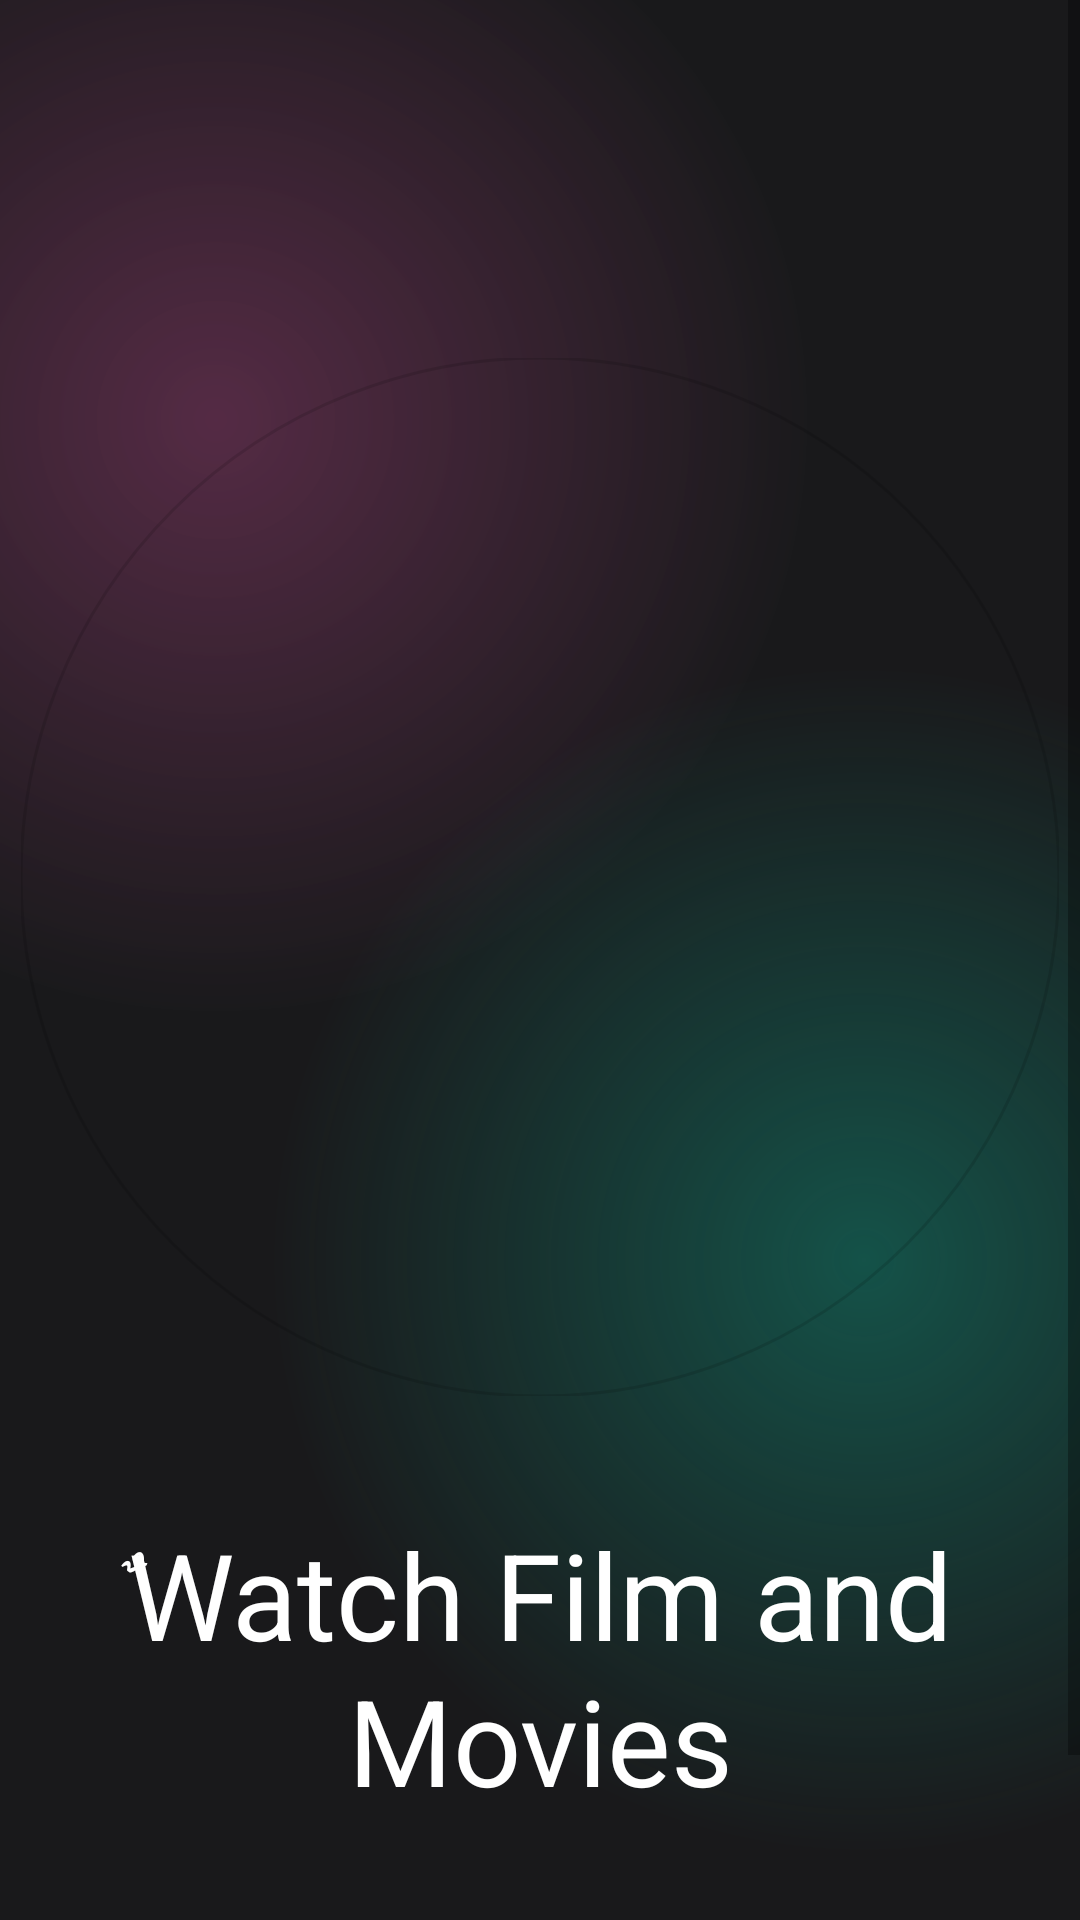

Reconstruct the res/layout file that produces this screen, plus the resources it refers to.
<!-- AndroidManifest.xml: application theme Theme.BluFilm -->
<!-- res/layout/activity_favourite.xml -->
<?xml version="1.0" encoding="utf-8"?>
<androidx.constraintlayout.widget.ConstraintLayout xmlns:android="http://schemas.android.com/apk/res/android"
    xmlns:app="http://schemas.android.com/apk/res-auto"
    xmlns:tools="http://schemas.android.com/tools"
    android:id="@+id/main"
    android:layout_width="match_parent"
    android:layout_height="match_parent"
    android:background="@color/main_background"
    tools:context=".Activity.favouriteActivity">
    <ScrollView
        android:layout_width="match_parent"
        android:layout_height="match_parent"
        app:layout_constraintBottom_toBottomOf="parent"
        app:layout_constraintEnd_toEndOf="parent"
        app:layout_constraintStart_toStartOf="parent"
        app:layout_constraintTop_toTopOf="parent" >

        <LinearLayout
            android:layout_width="match_parent"
            android:layout_height="wrap_content"
            android:orientation="vertical">

            <androidx.constraintlayout.widget.ConstraintLayout
                android:layout_width="match_parent"
                android:layout_height="700dp"
                android:background="@drawable/gradiant_color_background">

                <ImageView
                    android:id="@+id/imageView"
                    android:layout_width="360dp"
                    android:layout_height="360dp"

                    app:layout_constraintBottom_toBottomOf="parent"
                    app:layout_constraintEnd_toEndOf="parent"
                    app:layout_constraintHorizontal_bias="0.57"
                    app:layout_constraintStart_toStartOf="parent"
                    app:layout_constraintTop_toTopOf="parent"
                    app:layout_constraintVertical_bias="0.32999998"
                    android:src="@drawable/circle_gradient" />

                <com.google.android.material.imageview.ShapeableImageView
                    android:layout_width="0dp"
                    android:layout_height="0dp"
                    android:layout_margin="7dp"
                    app:layout_constraintBottom_toBottomOf="@+id/imageView"
                    app:layout_constraintEnd_toEndOf="@+id/imageView"
                    app:layout_constraintStart_toStartOf="@+id/imageView"
                    app:layout_constraintTop_toTopOf="@+id/imageView"
                    app:shapeAppearanceOverlay="@style/roundedImageRounded"
                    app:strokeWidth="1dp"
                    app:srcCompat="@drawable/woman" />

                <TextView
                    android:id="@+id/textView"
                    android:layout_width="wrap_content"
                    android:layout_height="wrap_content"
                    android:text="ٌWatch Film and Movies"
                    android:textAlignment="center"
                    android:textSize="40sp"
                    android:textColor="@color/white"
                    android:layout_marginTop="32dp"
                    app:layout_constraintEnd_toEndOf="parent"
                    app:layout_constraintStart_toStartOf="parent"
                    app:layout_constraintTop_toBottomOf="@+id/imageView" />

                <TextView
                    android:id="@+id/textView2"
                    android:layout_width="wrap_content"
                    android:layout_height="wrap_content"
                    android:text="Download and Watch Here"
                    android:textColor="@color/white"
                    android:textSize="18sp"
                    android:textAlignment="center"
                    app:layout_constraintBottom_toBottomOf="parent"
                    app:layout_constraintEnd_toEndOf="parent"
                    app:layout_constraintStart_toStartOf="parent"
                    app:layout_constraintTop_toBottomOf="@+id/textView" />
            </androidx.constraintlayout.widget.ConstraintLayout>

            <androidx.constraintlayout.widget.ConstraintLayout
                android:layout_width="300dp"
                android:background="@drawable/background_gradient_2"
                android:layout_marginStart="64dp"
                android:layout_marginEnd="64dp"
                android:layout_height="match_parent">


            </androidx.constraintlayout.widget.ConstraintLayout>
        </LinearLayout>
    </ScrollView>
</androidx.constraintlayout.widget.ConstraintLayout>
<!-- resources referenced by this layout -->
<resources>
  <color name="main_background">#19191b</color>
  <color name="white">#FFFFFFFF</color>
  <!-- drawable background_gradient_2 (drawable) -->
  <?xml version="1.0" encoding="utf-8"?>
  <layer-list xmlns:android="http://schemas.android.com/apk/res/android">
  <item>
      <shape>
          <gradient android:startColor="#507c3660"
              android:endColor="#19191b"
              android:centerColor="#19191b"
              android:centerX="0.3"
              android:centerY="0.5"
              android:gradientRadius="100%p"
              android:type="radial"/>
  
      </shape>
  </item>
      <item>
          <shape>
              <gradient android:startColor="#300f8a75"
                  android:centerColor="@android:color/transparent"
                  android:endColor="@android:color/transparent"
                  android:gradientRadius="100%p"
                  android:type="radial"
                  android:centerY="0.5"
                  android:centerX="0.5"
                  />
          </shape>
      </item>
      <item>
          <shape>
              <gradient android:centerX="0.7"
                  android:centerY="0.5"
                  android:startColor="#400f8a65"
                  android:centerColor="@android:color/transparent"
                  android:endColor="@android:color/transparent"
                  android:type="radial"
                  android:gradientRadius="100%p"
                  />
          </shape>
      </item>
  </layer-list>
  <!-- drawable gradiant_color_background (drawable) -->
  <?xml version="1.0" encoding="utf-8"?>
  <layer-list xmlns:android="http://schemas.android.com/apk/res/android">
  <item>
      <shape>
          <gradient android:startColor="#997c3660"
              android:centerColor="#19191b"
              android:endColor="#19191b"
              android:type="radial"
              android:gradientRadius="110%p"
              android:centerX="0.2"
              android:centerY=""/>
  
      </shape>
  </item>
      <item>
          <shape>
              <gradient android:startColor="#800f8a75"
                  android:centerColor="@android:color/transparent"
                  android:endColor="@android:color/transparent"
                  android:gradientRadius="110%p"
                  android:centerY="0.6"
                  android:centerX="0.8"
                  android:type="radial"/>
          </shape>
      </item>
  </layer-list>
  <style name="roundedImageRounded">
          <item name="cornerFamily">rounded</item>
          <item name="cornerSize">50%</item>
      </style>
  <style name="Theme.BluFilm" parent="Base.Theme.BluFilm" />
  <style name="Base.Theme.BluFilm" parent="Theme.MaterialComponents.DayNight.NoActionBar">
          
          
      </style>
</resources>
